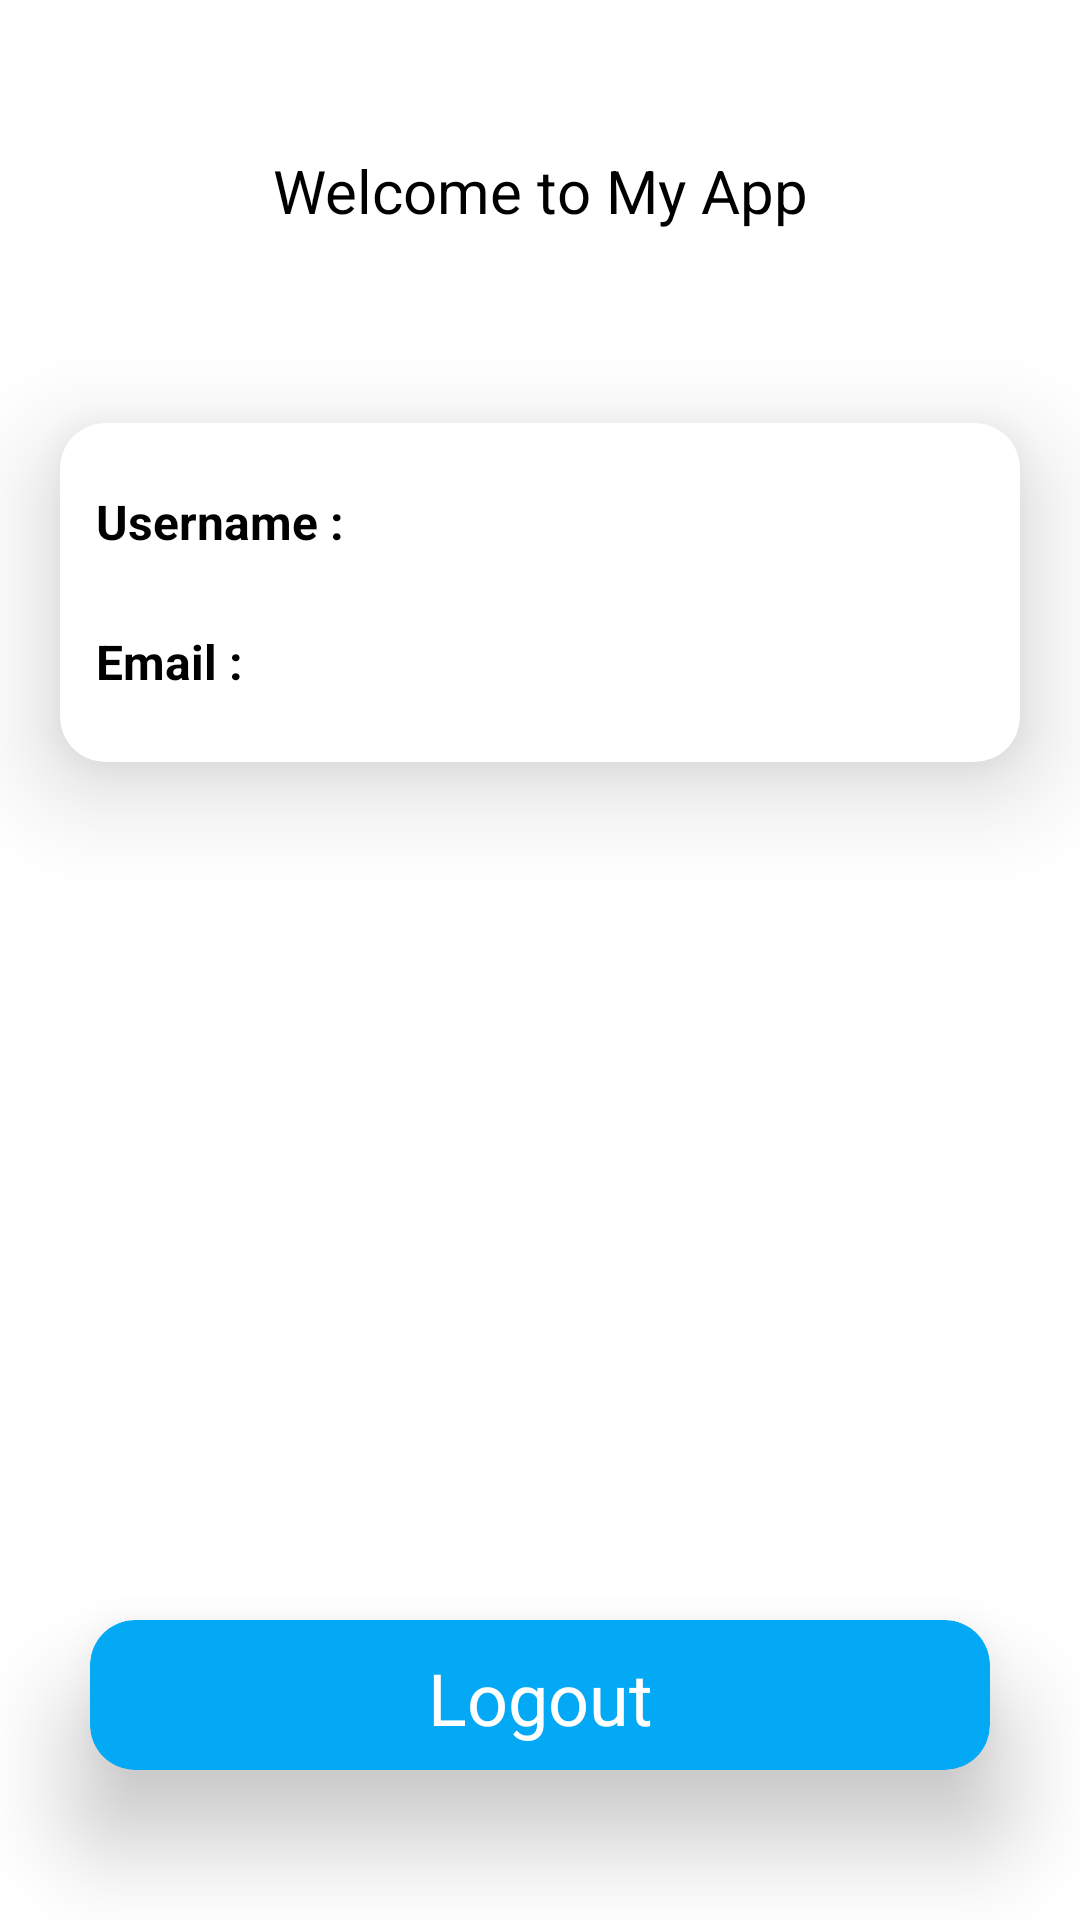

Here is an Android app screen rendered from its layout file. Give the layout XML and the strings, colors and styles it references.
<!-- AndroidManifest.xml: activity theme Theme.UasMobile.NoActionBar -->
<!-- res/layout/activity_main.xml -->
<?xml version="1.0" encoding="utf-8"?>
<androidx.constraintlayout.widget.ConstraintLayout xmlns:android="http://schemas.android.com/apk/res/android"
    xmlns:app="http://schemas.android.com/apk/res-auto"
    xmlns:tools="http://schemas.android.com/tools"
    android:layout_width="match_parent"
    android:layout_height="match_parent"
    tools:context=".ui.MainActivity">

    <TextView
        android:id="@+id/textView"
        android:layout_width="match_parent"
        android:layout_height="wrap_content"
        android:layout_marginTop="50dp"
        android:textColor="@color/black"
        android:textSize="20sp"
        android:textAlignment="center"
        android:text="@string/welcome"
        app:layout_constraintEnd_toEndOf="parent"
        app:layout_constraintHorizontal_bias="0.498"
        app:layout_constraintStart_toStartOf="parent"
        app:layout_constraintTop_toTopOf="parent"
        app:layout_constraintVertical_bias="0.449" />

    <androidx.cardview.widget.CardView
        android:layout_width="320dp"
        android:layout_height="113dp"
        android:layout_marginTop="64dp"
        app:layout_constraintStart_toStartOf="parent"
        app:layout_constraintEnd_toEndOf="parent"
        app:layout_constraintTop_toBottomOf="@+id/textView"
        app:cardCornerRadius="15dp"
        app:cardElevation="20dp"
        android:clickable="true"
        android:foreground="?android:attr/selectableItemBackground"
        android:id="@+id/card_view2"
        android:focusable="true">

        <LinearLayout
            android:layout_width="match_parent"
            android:layout_height="wrap_content"
            android:orientation="vertical"
            android:layout_marginTop="10dp"
            android:padding="12dp">

            <LinearLayout
                android:layout_width="match_parent"
                android:layout_height="wrap_content"
                android:orientation="horizontal">

                <TextView
                    android:layout_width="wrap_content"
                    android:layout_height="wrap_content"
                    android:layout_marginEnd="5dp"
                    android:text="@string/username_home"
                    android:textColor="@android:color/black"
                    android:textSize="16sp"
                    android:textStyle="bold" />

                <TextView
                    android:id="@+id/tv_username"
                    android:layout_width="0dp"
                    android:layout_height="wrap_content"
                    android:layout_weight="1"
                    android:textColor="@android:color/black"
                    android:textSize="14sp"
                    tools:text="Username" />
            </LinearLayout>

            <Space
                android:layout_width="match_parent"
                android:layout_height="25dp" />

            <LinearLayout
                android:layout_width="match_parent"
                android:layout_height="wrap_content"
                android:orientation="horizontal">

                <TextView
                    android:layout_width="wrap_content"
                    android:layout_height="wrap_content"
                    android:layout_marginEnd="5dp"
                    android:text="@string/email_home"
                    android:textColor="@android:color/black"
                    android:textSize="16sp"
                    android:textStyle="bold" />

                <TextView
                    android:id="@+id/tv_email"
                    android:layout_width="0dp"
                    android:layout_height="wrap_content"
                    android:layout_weight="1"
                    android:textColor="@android:color/black"
                    android:textSize="14sp"
                    tools:text="Email" />
            </LinearLayout>
        </LinearLayout>
    </androidx.cardview.widget.CardView>

    <androidx.cardview.widget.CardView
        android:layout_width="300dp"
        android:layout_height="50dp"
        app:layout_constraintEnd_toEndOf="parent"
        app:layout_constraintStart_toStartOf="parent"
        app:layout_constraintBottom_toBottomOf="parent"
        app:cardCornerRadius="15dp"
        app:cardElevation="20dp"
        android:id="@+id/logout"
        android:clickable="true"
        android:foreground="?android:attr/selectableItemBackground"
        app:cardBackgroundColor="@color/colorPrimary"
        android:layout_marginBottom="50dp"
        android:focusable="true">
        <androidx.constraintlayout.widget.ConstraintLayout
            android:layout_width="match_parent"
            android:layout_height="match_parent">

            <TextView
                android:text="@string/logout"
                android:layout_width="wrap_content"
                android:layout_height="wrap_content"
                app:layout_constraintTop_toTopOf="parent"
                app:layout_constraintStart_toStartOf="parent"
                android:layout_marginTop="16dp"
                app:layout_constraintEnd_toEndOf="parent"
                android:id="@+id/text_view"
                android:layout_marginBottom="8dp"
                app:layout_constraintBottom_toBottomOf="parent"
                app:fontFamily="sans-serif"
                android:textColor="@android:color/background_light"
                android:textSize="24sp"
                app:layout_constraintVertical_bias="1.0"/>
        </androidx.constraintlayout.widget.ConstraintLayout>
    </androidx.cardview.widget.CardView>

</androidx.constraintlayout.widget.ConstraintLayout>
<!-- resources referenced by this layout -->
<resources>
  <color name="black">#FF000000</color>
  <color name="colorPrimary">#03A9F4</color>
  <string name="email_home">Email :</string>
  <string name="logout">Logout</string>
  <string name="username_home">Username :</string>
  <string name="welcome">Welcome to My App</string>
  <style name="Theme.UasMobile.NoActionBar">
          <item name="windowActionBar">false</item>
          <item name="windowNoTitle">true</item>
      </style>
</resources>
